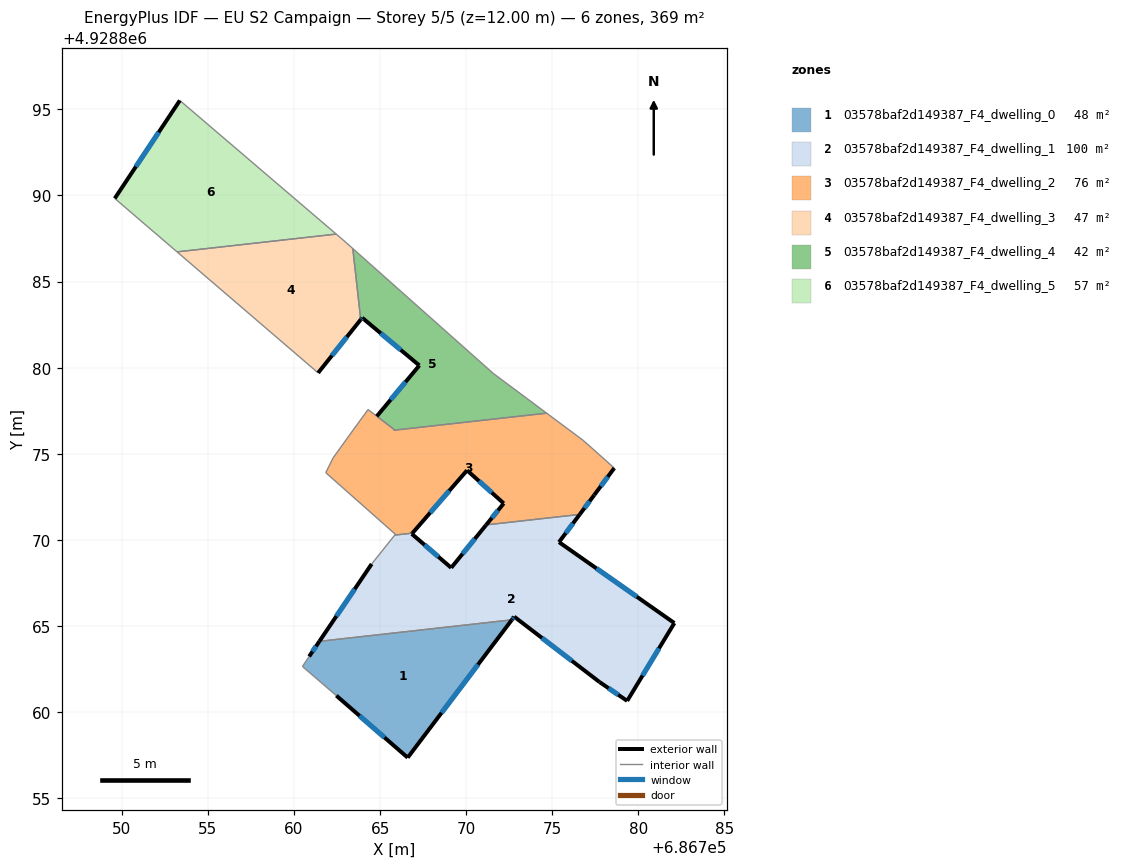
=== STOREY PLAN SPEC (per zone: floor XY polygon, exterior-wall plan segments, windows/doors) ===
zone 1: 03578baf2d149387_F4_dwelling_0  (48.0 m²)
  floor: (686772.65, 4928865.35) (686766.60, 4928857.35) (686762.46, 4928860.95) (686760.49, 4928862.65) (686760.88, 4928863.23) (686761.47, 4928864.11)
  exterior wall: (686761.47, 4928864.11) – (686760.88, 4928863.23)  [1.1 m]
    window: (686761.28, 4928863.82) – (686761.07, 4928863.51)  [0.4 m²]
  exterior wall: (686766.60, 4928857.35) – (686772.65, 4928865.35)  [10.0 m]
    window: (686768.57, 4928859.95) – (686770.68, 4928862.75)  [3.7 m²]
  exterior wall: (686762.46, 4928860.95) – (686766.60, 4928857.35)  [5.5 m]
    window: (686763.81, 4928859.78) – (686765.26, 4928858.52)  [2.0 m²]
  interior walls: 3
zone 2: 03578baf2d149387_F4_dwelling_1  (99.8 m²)
  floor: (686776.59, 4928871.47) (686775.39, 4928869.87) (686782.09, 4928865.17) (686779.35, 4928860.65) (686777.75, 4928861.74) (686772.79, 4928865.54) (686772.65, 4928865.35) (686761.47, 4928864.11) (686764.51, 4928868.60) (686765.85, 4928870.28) (686766.88, 4928870.39) (686766.84, 4928870.35) (686769.13, 4928868.38) (686771.16, 4928870.87)
  exterior wall: (686772.65, 4928865.35) – (686772.79, 4928865.54)  [0.2 m]
    window: (686772.70, 4928865.41) – (686772.75, 4928865.48)  [0.1 m²]
  exterior wall: (686764.51, 4928868.60) – (686761.47, 4928864.11)  [5.4 m]
    window: (686763.52, 4928867.14) – (686762.46, 4928865.57)  [2.0 m²]
  exterior wall: (686766.84, 4928870.35) – (686766.88, 4928870.39)  [0.1 m]
  exterior wall: (686769.13, 4928868.38) – (686766.84, 4928870.35)  [3.0 m]
    window: (686768.39, 4928869.02) – (686767.59, 4928869.71)  [1.1 m²]
  exterior wall: (686771.16, 4928870.87) – (686769.13, 4928868.38)  [3.2 m]
    window: (686770.50, 4928870.06) – (686769.79, 4928869.19)  [1.2 m²]
  exterior wall: (686775.39, 4928869.87) – (686776.59, 4928871.47)  [2.0 m]
    window: (686775.78, 4928870.39) – (686776.20, 4928870.95)  [0.7 m²]
  exterior wall: (686782.09, 4928865.17) – (686775.39, 4928869.87)  [8.2 m]
    window: (686779.91, 4928866.70) – (686777.57, 4928868.34)  [3.0 m²]
  exterior wall: (686779.35, 4928860.65) – (686782.09, 4928865.17)  [5.3 m]
    window: (686780.24, 4928862.12) – (686781.20, 4928863.70)  [1.9 m²]
  exterior wall: (686777.75, 4928861.74) – (686779.35, 4928860.65)  [1.9 m]
    window: (686778.27, 4928861.38) – (686778.83, 4928861.00)  [0.7 m²]
  exterior wall: (686772.79, 4928865.54) – (686777.75, 4928861.74)  [6.2 m]
    window: (686774.40, 4928864.30) – (686776.14, 4928862.97)  [2.3 m²]
  interior walls: 4
zone 3: 03578baf2d149387_F4_dwelling_2  (75.7 m²)
  floor: (686776.78, 4928875.79) (686777.36, 4928875.28) (686778.60, 4928874.17) (686777.44, 4928872.61) (686776.59, 4928871.47) (686771.16, 4928870.87) (686772.18, 4928872.12) (686770.05, 4928874.04) (686766.88, 4928870.39) (686765.85, 4928870.28) (686765.89, 4928870.32) (686761.84, 4928873.90) (686762.27, 4928874.76) (686763.22, 4928876.08) (686764.30, 4928877.57) (686764.81, 4928877.18) (686765.79, 4928876.43) (686765.80, 4928876.37) (686774.67, 4928877.36)
  exterior wall: (686770.05, 4928874.04) – (686772.18, 4928872.12)  [2.9 m]
    window: (686770.74, 4928873.41) – (686771.49, 4928872.74)  [1.1 m²]
  exterior wall: (686766.88, 4928870.39) – (686770.05, 4928874.04)  [4.8 m]
    window: (686767.91, 4928871.58) – (686769.02, 4928872.85)  [1.8 m²]
  exterior wall: (686777.44, 4928872.61) – (686778.60, 4928874.17)  [1.9 m]
    window: (686777.82, 4928873.11) – (686778.22, 4928873.66)  [0.7 m²]
  exterior wall: (686776.59, 4928871.47) – (686777.44, 4928872.61)  [1.4 m]
    window: (686776.87, 4928871.84) – (686777.17, 4928872.24)  [0.5 m²]
  exterior wall: (686772.18, 4928872.12) – (686771.16, 4928870.87)  [1.6 m]
    window: (686771.85, 4928871.71) – (686771.49, 4928871.27)  [0.6 m²]
  interior walls: 14
zone 4: 03578baf2d149387_F4_dwelling_3  (46.9 m²)
  floor: (686763.42, 4928886.92) (686763.88, 4928882.79) (686761.40, 4928879.70) (686753.21, 4928886.72) (686762.45, 4928887.76) (686762.85, 4928887.42)
  exterior wall: (686761.40, 4928879.70) – (686763.88, 4928882.79)  [4.0 m]
    window: (686762.21, 4928880.70) – (686763.07, 4928881.78)  [1.5 m²]
  interior walls: 5
zone 5: 03578baf2d149387_F4_dwelling_4  (42.4 m²)
  floor: (686771.57, 4928879.67) (686774.67, 4928877.36) (686765.80, 4928876.37) (686765.79, 4928876.43) (686764.81, 4928877.18) (686767.28, 4928880.13) (686763.96, 4928882.90) (686763.88, 4928882.79) (686763.42, 4928886.92)
  exterior wall: (686763.96, 4928882.90) – (686767.28, 4928880.13)  [4.3 m]
    window: (686765.04, 4928882.00) – (686766.20, 4928881.03)  [1.6 m²]
  exterior wall: (686763.88, 4928882.79) – (686763.96, 4928882.90)  [0.1 m]
    window: (686763.90, 4928882.82) – (686763.93, 4928882.86)  [0.1 m²]
  exterior wall: (686767.28, 4928880.13) – (686764.81, 4928877.18)  [3.8 m]
    window: (686766.48, 4928879.17) – (686765.61, 4928878.14)  [1.4 m²]
  interior walls: 6
zone 6: 03578baf2d149387_F4_dwelling_5  (56.7 m²)
  floor: (686762.45, 4928887.76) (686753.21, 4928886.72) (686749.59, 4928889.83) (686753.37, 4928895.52)
  exterior wall: (686753.37, 4928895.52) – (686749.59, 4928889.83)  [6.8 m]
    window: (686752.14, 4928893.67) – (686750.82, 4928891.68)  [2.5 m²]
  interior walls: 3

=== DERIVED (storey summary) ===
Building: EU S2 Campaign
Storey: 5 of 5  (floor level z = 12.00 m)
Storey gross floor area: 369.5 m²
Zones on this storey: 6
  - 03578baf2d149387_F4_dwelling_0: floor 48.0 m²; exterior wall 16.6 m (49.7 m²); 3 window(s) 6.1 m²; WWR 12.2%
  - 03578baf2d149387_F4_dwelling_1: floor 99.8 m²; exterior wall 35.6 m (106.8 m²); 9 window(s) 13.0 m²; WWR 12.2%
  - 03578baf2d149387_F4_dwelling_2: floor 75.7 m²; exterior wall 12.7 m (38.0 m²); 5 window(s) 4.6 m²; WWR 12.2%
  - 03578baf2d149387_F4_dwelling_3: floor 46.9 m²; exterior wall 4.0 m (11.9 m²); 1 window(s) 1.5 m²; WWR 12.2%
  - 03578baf2d149387_F4_dwelling_4: floor 42.4 m²; exterior wall 8.3 m (24.9 m²); 3 window(s) 3.0 m²; WWR 12.2%
  - 03578baf2d149387_F4_dwelling_5: floor 56.7 m²; exterior wall 6.8 m (20.5 m²); 1 window(s) 2.5 m²; WWR 12.2%
Zone adjacency (shared interzone walls):
  - 03578baf2d149387_F4_dwelling_0 ↔ 03578baf2d149387_F4_dwelling_1
  - 03578baf2d149387_F4_dwelling_1 ↔ 03578baf2d149387_F4_dwelling_2
  - 03578baf2d149387_F4_dwelling_2 ↔ 03578baf2d149387_F4_dwelling_4
  - 03578baf2d149387_F4_dwelling_3 ↔ 03578baf2d149387_F4_dwelling_4
  - 03578baf2d149387_F4_dwelling_3 ↔ 03578baf2d149387_F4_dwelling_5